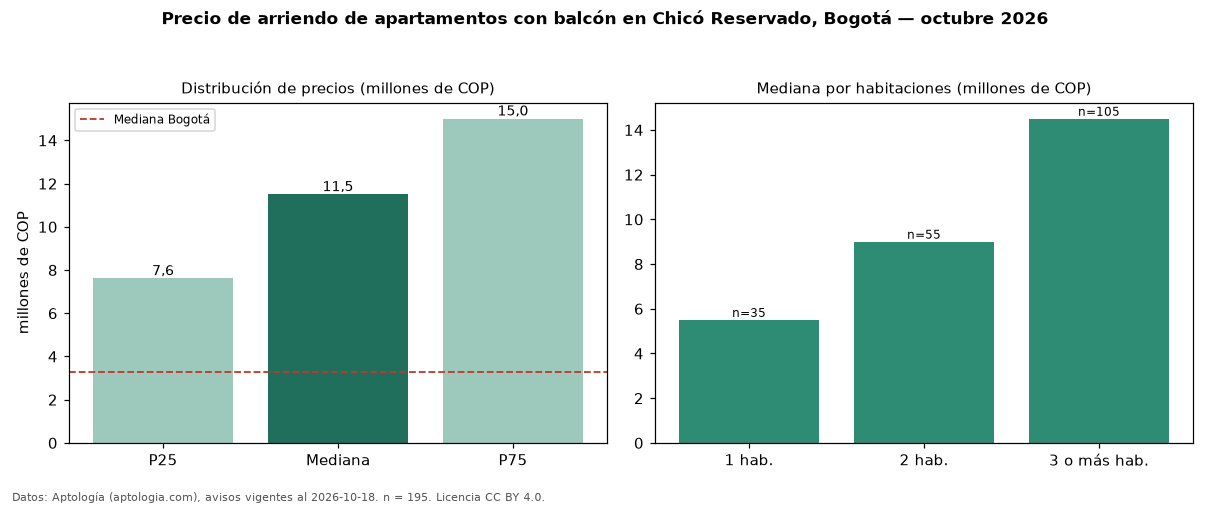

The data file committed next to this chart (first rows):
seccion, metrica, valor, moneda, n
filtro, balc, con balcón, , 195
precio, p25, 7611000, COP, 195
precio, mediana, 11500000, COP, 195
precio, p75, 15000000, COP, 195
precio, minimo, 1540000, COP, 195
precio, maximo, 20000000, COP, 195
m2, mediana_precio_m2, 70833, COP, 189
m2, area_mediana_m2, 160.0, m2, 189
admin, mediana_admin_mes, 1805000, COP, 142
banos, mediana_banos, 3.0, , 
parqueadero, pct_con_parqueadero, 99.5, %, 195
estrato, estrato_mas_frecuente, 6, , 195
habitaciones, 1, 5500000, COP, 35
habitaciones, 2, 9000000, COP, 55
habitaciones, 3+, 14500000, COP, 105
ciudad, mediana_ciudad_referencia, 3300000, COP, 
ciudad, mediana_m2_ciudad, 48246, COP, 
fuente, fecha_datos, 2026-10-18, , 
fuente, atribucion, https://www.aptologia.com/arriendo/bogot…, , 
fuente, licencia, CC BY 4.0, , 
